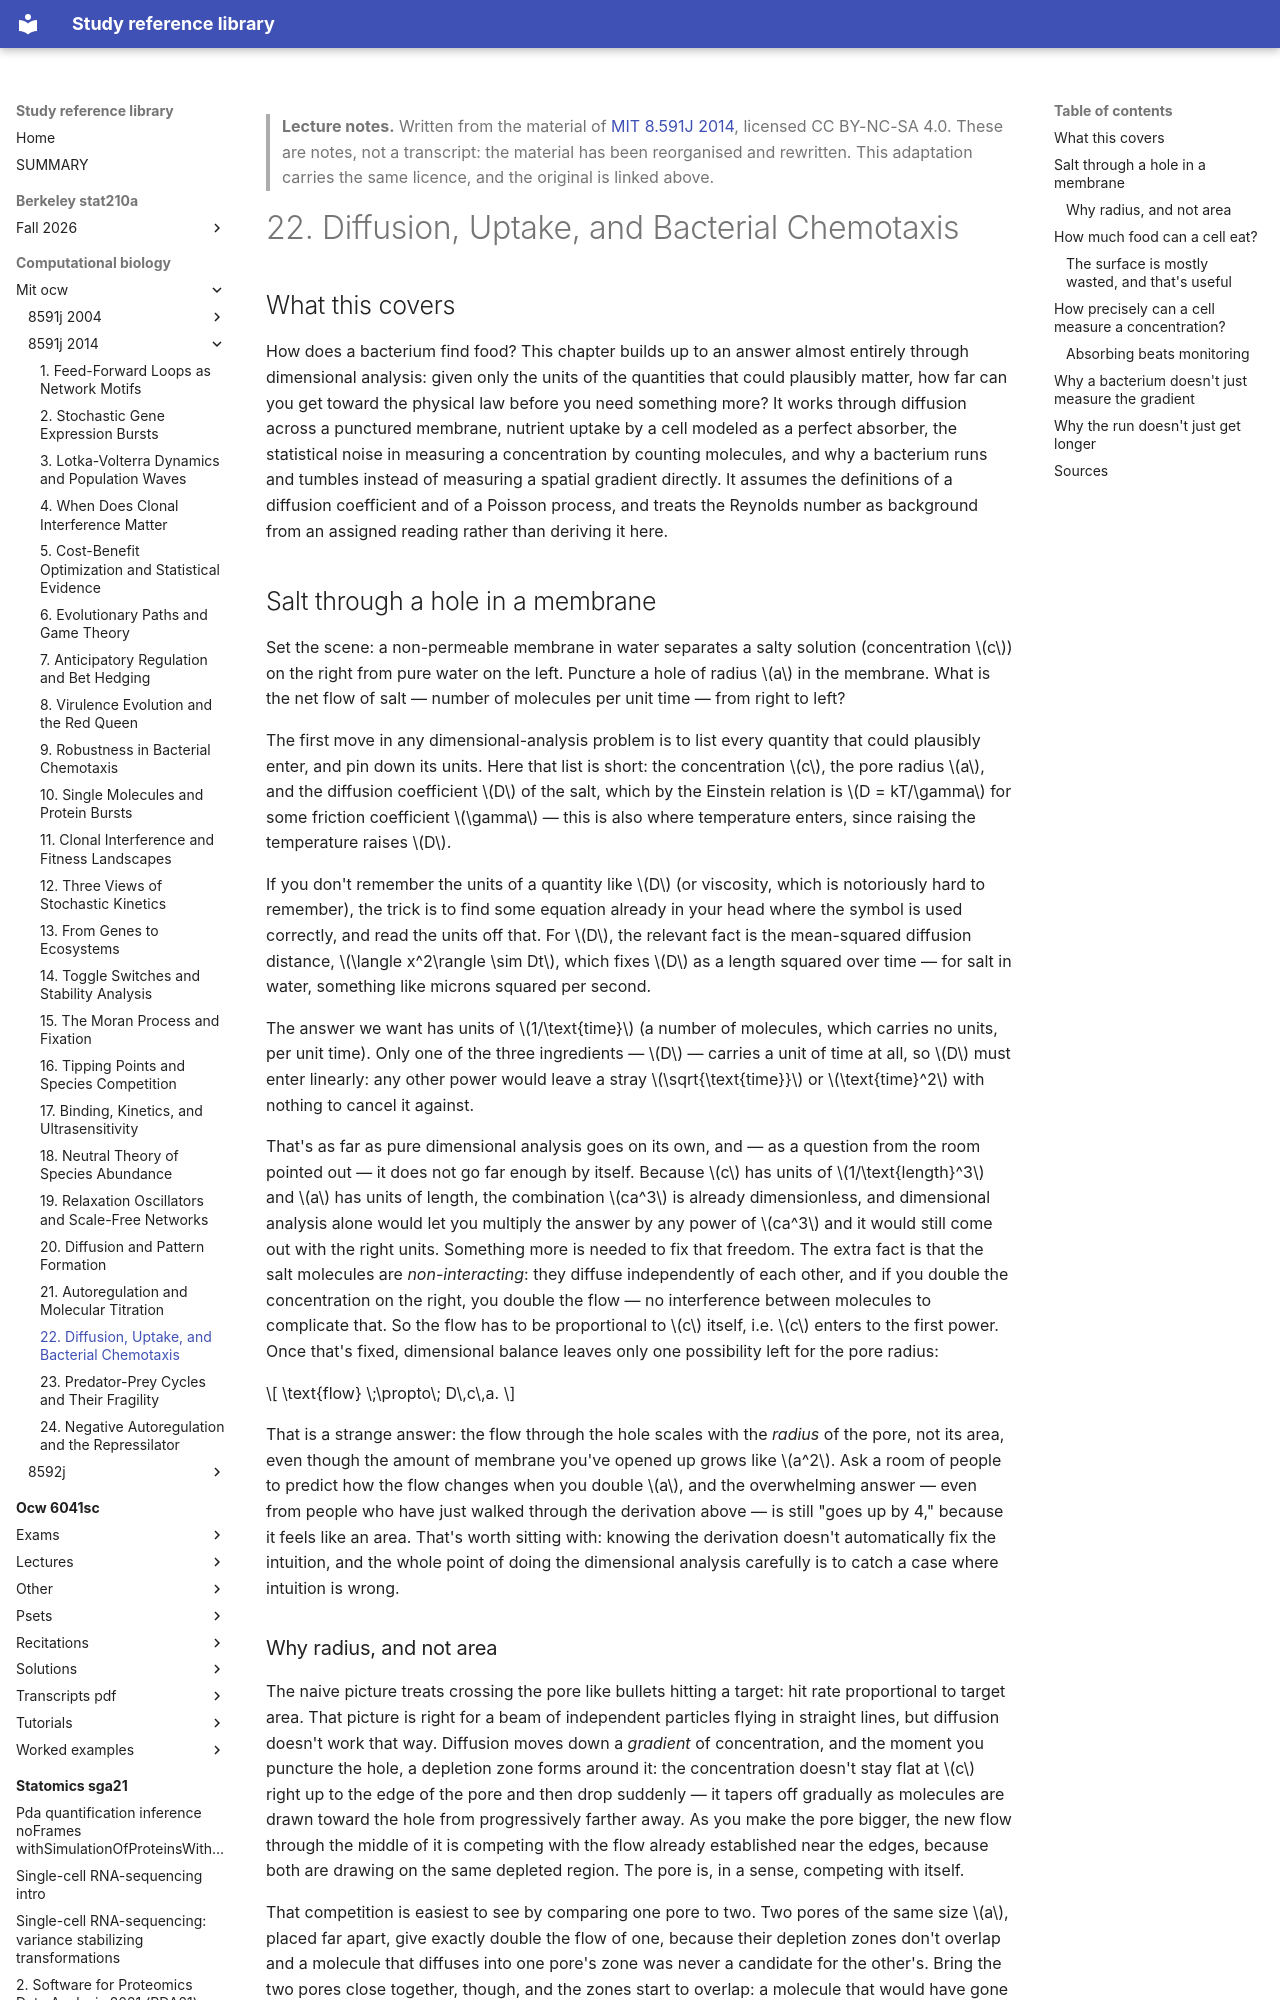

repository: Claptar/knowledge-base-library · page: computational-biology/mit-ocw/8591j-2014/22-diffusion-uptake-and-bacterial-chemotaxis/index.html · generator: mkdocs

---
title: "22. Diffusion, Uptake, and Bacterial Chemotaxis"
course: "MIT 8.591J 2014"
chapter: 22
source: "https://ocw.mit.edu/courses/8-591j-systems-biology-fall-2014/"
licence: "CC BY-NC-SA 4.0"
written: "2026-09-20"
---

> **Lecture notes.** Written from the material of [MIT 8.591J 2014](https://ocw.mit.edu/courses/8-591j-systems-biology-fall-2014/), licensed CC BY-NC-SA 4.0. These are notes, not a transcript: the material has been reorganised and rewritten. This adaptation carries the same licence, and the original is linked above.

# 22. Diffusion, Uptake, and Bacterial Chemotaxis

## What this covers

How does a bacterium find food? This chapter builds up to an answer almost entirely through
dimensional analysis: given only the units of the quantities that could plausibly matter, how far
can you get toward the physical law before you need something more? It works through diffusion
across a punctured membrane, nutrient uptake by a cell modeled as a perfect absorber, the
statistical noise in measuring a concentration by counting molecules, and why a bacterium runs and
tumbles instead of measuring a spatial gradient directly. It assumes the definitions of a diffusion
coefficient and of a Poisson process, and treats the Reynolds number as background from an assigned
reading rather than deriving it here.

## Salt through a hole in a membrane

Set the scene: a non-permeable membrane in water separates a salty solution (concentration $c$) on
the right from pure water on the left. Puncture a hole of radius $a$ in the membrane. What is the
net flow of salt — number of molecules per unit time — from right to left?

The first move in any dimensional-analysis problem is to list every quantity that could plausibly
enter, and pin down its units. Here that list is short: the concentration $c$, the pore radius $a$,
and the diffusion coefficient $D$ of the salt, which by the Einstein relation is $D = kT/\gamma$ for
some friction coefficient $\gamma$ — this is also where temperature enters, since raising the
temperature raises $D$.

If you don't remember the units of a quantity like $D$ (or viscosity, which is notoriously hard to
remember), the trick is to find some equation already in your head where the symbol is used
correctly, and read the units off that. For $D$, the relevant fact is the mean-squared diffusion
distance, $\langle x^2\rangle \sim Dt$, which fixes $D$ as a length squared over time — for salt in
water, something like microns squared per second.

The answer we want has units of $1/\text{time}$ (a number of molecules, which carries no units, per
unit time). Only one of the three ingredients — $D$ — carries a unit of time at all, so $D$ must
enter linearly: any other power would leave a stray $\sqrt{\text{time}}$ or $\text{time}^2$ with
nothing to cancel it against.

That's as far as pure dimensional analysis goes on its own, and — as a question from the room
pointed out — it does not go far enough by itself. Because $c$ has units of $1/\text{length}^3$ and
$a$ has units of length, the combination $ca^3$ is already dimensionless, and dimensional analysis
alone would let you multiply the answer by any power of $ca^3$ and it would still come out with the
right units. Something more is needed to fix that freedom. The extra fact is that the salt molecules
are *non-interacting*: they diffuse independently of each other, and if you double the concentration
on the right, you double the flow — no interference between molecules to complicate that. So the
flow has to be proportional to $c$ itself, i.e. $c$ enters to the first power. Once that's fixed,
dimensional balance leaves only one possibility left for the pore radius:

$$ \text{flow} \;\propto\; D\,c\,a. $$

That is a strange answer: the flow through the hole scales with the *radius* of the pore, not its
area, even though the amount of membrane you've opened up grows like $a^2$. Ask a room of people to
predict how the flow changes when you double $a$, and the overwhelming answer — even from people
who have just walked through the derivation above — is still "goes up by 4," because it feels like
an area. That's worth sitting with: knowing the derivation doesn't automatically fix the intuition,
and the whole point of doing the dimensional analysis carefully is to catch a case where intuition
is wrong.
